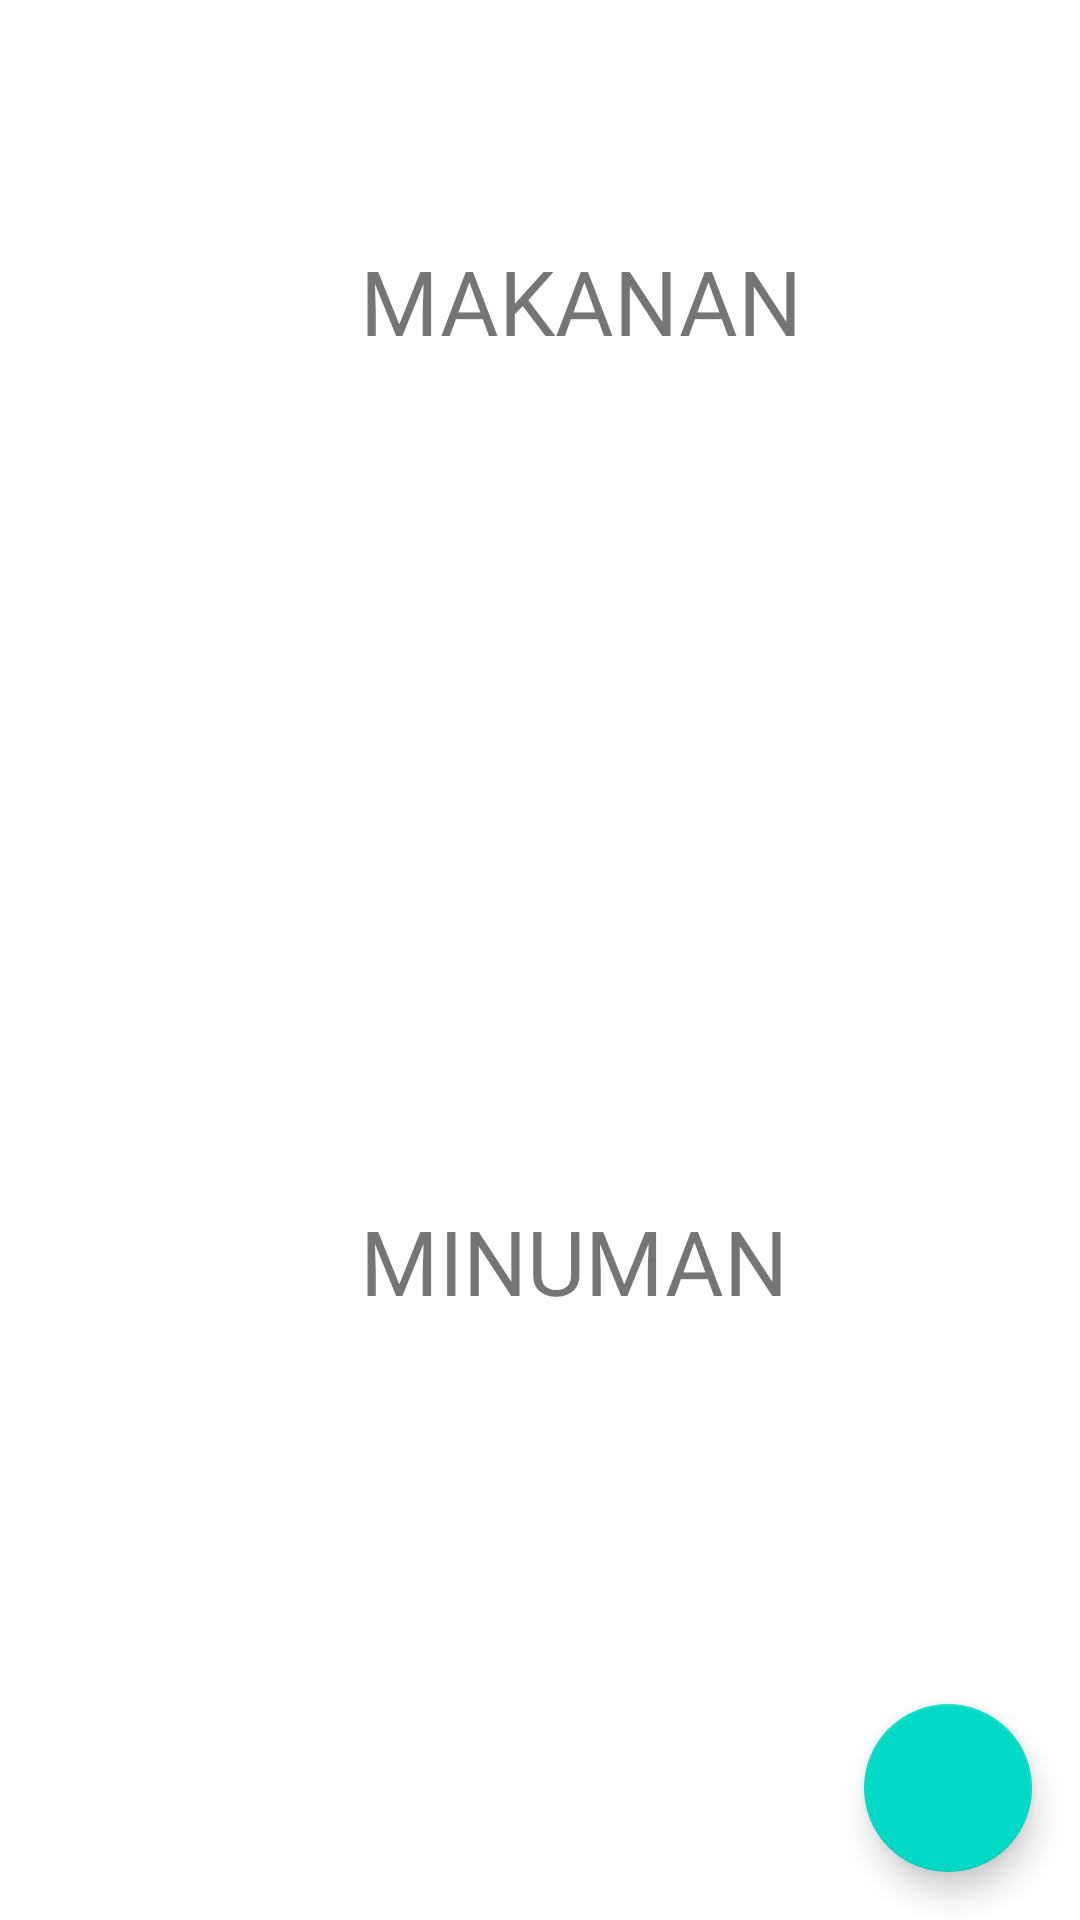

Write the Android layout XML for this screen, with the resource values it uses.
<!-- AndroidManifest.xml: application theme Theme.UKLCRUD -->
<!-- res/layout/crud_menu.xml -->
<?xml version="1.0" encoding="utf-8"?>
<RelativeLayout
    xmlns:android="http://schemas.android.com/apk/res/android"
    xmlns:app="http://schemas.android.com/apk/res-auto"
    xmlns:tools="http://schemas.android.com/tools"
    android:layout_width="match_parent"
    android:layout_height="match_parent"
    tools:context=".MenuCRUD">

    <TextView
        android:layout_width="wrap_content"
        android:layout_height="wrap_content"
        android:text="MAKANAN"
        android:id="@+id/judulMakanan"
        android:layout_marginLeft="120dp"
        android:fontFamily="@font/bold"
        android:textSize="30dp"
        android:layout_marginTop="80dp"/>

    <androidx.recyclerview.widget.RecyclerView
        android:id="@+id/recycler_View_menu"
        android:layout_width="match_parent"
        android:layout_marginTop="20dp"
        android:layout_below="@+id/judulMakanan"
        android:layout_height="match_parent"/>

    <TextView
        android:layout_width="wrap_content"
        android:layout_height="wrap_content"
        android:text="MINUMAN"
        android:id="@+id/judulMinuman"
        android:layout_marginLeft="120dp"
        android:fontFamily="@font/bold"
        android:textSize="30dp"
        android:layout_marginTop="400dp"/>

    <androidx.recyclerview.widget.RecyclerView
        android:id="@+id/recycler_View_minuman"
        android:layout_width="match_parent"
        android:layout_marginTop="480dp"
        android:layout_height="match_parent"/>


    <com.google.android.material.floatingactionbutton.FloatingActionButton
        android:id="@+id/fab_menu"
        android:layout_width="wrap_content"
        android:layout_height="wrap_content"
        android:layout_alignParentEnd="true"
        android:layout_alignParentBottom="true"
        android:layout_margin="16dp"
        android:src="@drawable/add"/>
</RelativeLayout>
<!-- resources referenced by this layout -->
<resources>
  <style name="Theme.UKLCRUD" parent="Theme.MaterialComponents.DayNight.NoActionBar">
          
          <item name="colorPrimary">@color/purple_500</item>
          <item name="colorPrimaryVariant">@color/purple_700</item>
          <item name="colorOnPrimary">@color/white</item>
          
          <item name="colorSecondary">@color/teal_200</item>
          <item name="colorSecondaryVariant">@color/teal_700</item>
          <item name="colorOnSecondary">@color/black</item>
          
          <item name="android:statusBarColor">?attr/colorPrimaryVariant</item>
          
      </style>
  <color name="purple_500">#FF018786</color>
  <color name="purple_700">#FF03DAC5</color>
  <color name="white">#FFFFFFFF</color>
  <color name="teal_200">#FF03DAC5</color>
  <color name="teal_700">#FF018786</color>
  <color name="black">#FF000000</color>
</resources>
